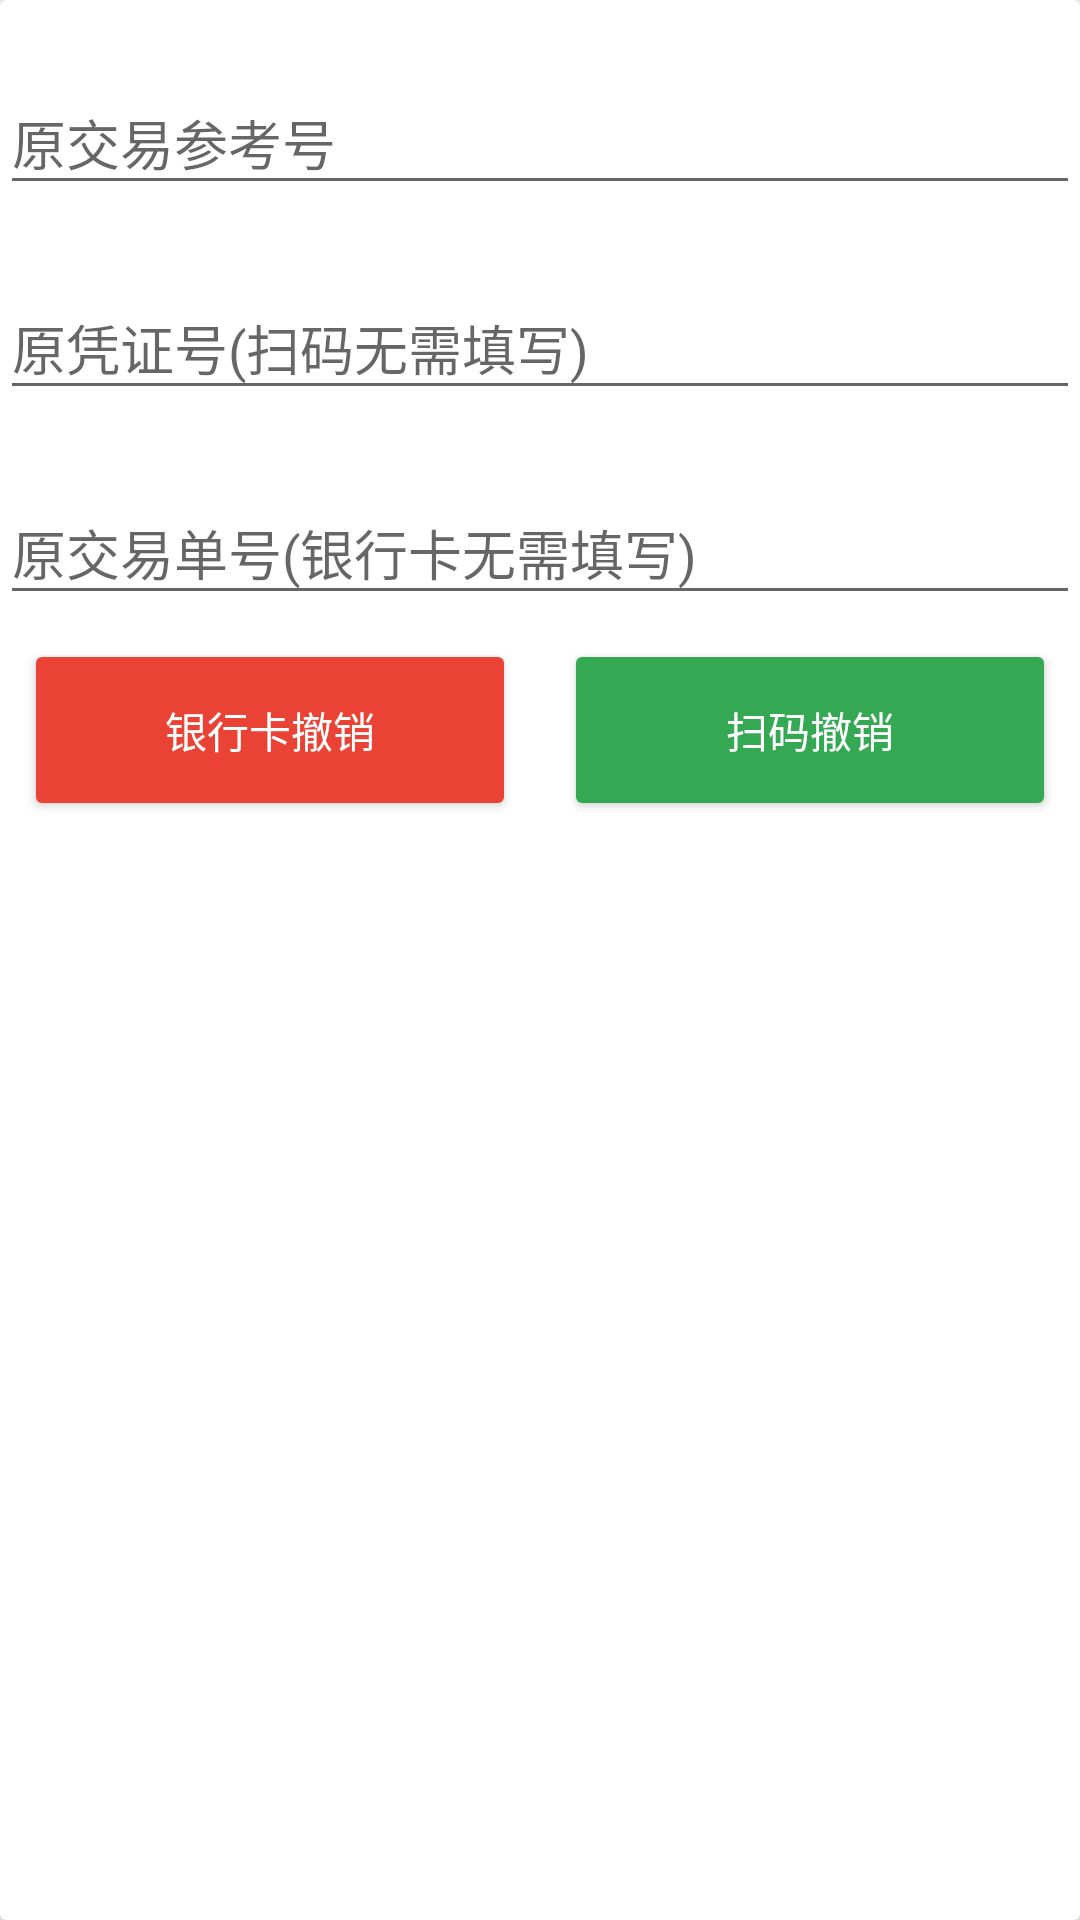

This screen was rendered from an Android layout file. Write that file and the resources it references.
<!-- AndroidManifest.xml: application theme AppTheme -->
<!-- res/layout/card_void.xml -->
<?xml version="1.0" encoding="utf-8"?>
<android.support.v7.widget.CardView
    xmlns:android="http://schemas.android.com/apk/res/android"
    xmlns:card_view="http://schemas.android.com/apk/res-auto"
    android:id="@+id/card_main_1_1"
    android:layout_width="match_parent"
    android:layout_height="wrap_content"
    android:layout_marginBottom="@dimen/main_card_margin_vertical"
    android:layout_marginStart="@dimen/main_card_margin_horizontal"
    android:layout_marginEnd="@dimen/main_card_margin_horizontal"
    android:layout_marginTop="@dimen/main_card_margin_vertical"
    android:foreground="?attr/selectableItemBackground"
    card_view:cardCornerRadius="@dimen/card_recycler_corner_radius"
    card_view:cardElevation="20dp"
    >
    <LinearLayout
        android:layout_width="match_parent"
        android:layout_height="wrap_content"
        android:orientation="vertical"

        >
        <android.support.design.widget.TextInputLayout
            android:layout_width="match_parent"
            android:layout_height="wrap_content"
            android:layout_marginTop="@dimen/text_margin">

            <EditText
                android:id="@+id/orig_ref_no"
                android:layout_width="match_parent"
                android:layout_height="wrap_content"
                android:inputType="number"
                android:textColor="@color/black"
                android:hint="@string/orig_ref_no"
                android:maxLength="20"
                android:maxLines="1"
                />

        </android.support.design.widget.TextInputLayout>
        <android.support.design.widget.TextInputLayout
            android:layout_width="match_parent"
            android:layout_height="wrap_content"
            android:layout_marginTop="@dimen/text_margin">

            <EditText
                android:id="@+id/orig_trace_no"
                android:layout_width="match_parent"
                android:layout_height="wrap_content"
                android:inputType="number"
                android:textColor="@color/black"
                android:hint="@string/orig_trace_no"
                android:maxLength="20"
                android:maxLines="1"
                />

        </android.support.design.widget.TextInputLayout>

        <android.support.design.widget.TextInputLayout
            android:layout_width="match_parent"
            android:layout_height="wrap_content"
            android:layout_marginTop="@dimen/text_margin">

            <EditText
                android:id="@+id/orig_trans_num"
                android:layout_width="match_parent"
                android:layout_height="wrap_content"
                android:inputType="numberDecimal"
                android:textColor="@color/black"
                android:hint="@string/orig_trans_num"
                android:maxLength="20"
                android:maxLines="1"
                />

        </android.support.design.widget.TextInputLayout>
        <LinearLayout
            android:layout_width="match_parent"
            android:layout_height="wrap_content"
            android:orientation="horizontal">
            <Button
                android:id="@+id/bank_void_btn"
                android:layout_width="0dp"
                android:layout_height="wrap_content"
                android:layout_weight="1"
                android:layout_margin="@dimen/card_button_margin"
                android:backgroundTint="@color/google_red"
                android:padding="@dimen/btn_padding"
                android:text="@string/bank_void"
                android:textColor="@color/white"
                />
            <Button
                android:id="@+id/scan_void_btn"
                android:layout_width="0dp"
                android:layout_height="wrap_content"
                android:layout_weight="1"
                android:layout_margin="@dimen/card_button_margin"
                android:backgroundTint="@color/google_green"
                android:padding="@dimen/btn_padding"
                android:text="@string/scan_void"
                android:textColor="@color/white"
                />
        </LinearLayout>



    </LinearLayout>
</android.support.v7.widget.CardView>
<!-- resources referenced by this layout -->
<resources>
  <color name="black">#000000</color>
  <color name="google_green">#34A853</color>
  <color name="google_red">#EA4335</color>
  <color name="white">#FFFFFF</color>
  <dimen name="btn_padding">20dp</dimen>
  <dimen name="card_button_margin">8dp</dimen>
  <dimen name="card_recycler_corner_radius">2dp</dimen>
  <dimen name="main_card_margin_horizontal">8dp</dimen>
  <dimen name="main_card_margin_vertical">8dp</dimen>
  <dimen name="text_margin">16dp</dimen>
  <string name="bank_void">银行卡撤销</string>
  <string name="orig_ref_no">原交易参考号</string>
  <string name="orig_trace_no">原凭证号(扫码无需填写)</string>
  <string name="orig_trans_num">原交易单号(银行卡无需填写)</string>
  <string name="scan_void">扫码撤销</string>
  <style name="AppTheme" parent="Theme.AppCompat.Light.DarkActionBar">
          
          <item name="colorPrimary">@color/colorPrimary</item>
          <item name="colorPrimaryDark">@color/colorPrimaryDark</item>
          <item name="colorAccent">@color/purple_primary_dark</item>
      </style>
  <color name="colorPrimary">#4285f4</color>
  <color name="colorPrimaryDark">#3367d6</color>
  <color name="purple_primary_dark">#7B1FA2</color>
</resources>
